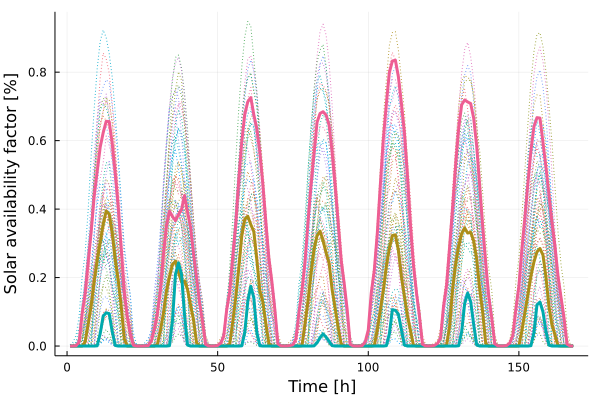

The data file committed next to this chart (first rows):
x1, x2, x3
-0.0, 0.0, 4.056e-5
-0.0, 0.0, 0.0001889
-0.0, 0.0, 0.001059
-0.0, 0.0, 0.01152
0.0001995, 0.0, 0.09345
0.01152, 0.0, 0.1543
0.06314, 0.0, 0.2452
0.1177, 0.0, 0.3333
0.1902, 0.0, 0.4358
0.2501, 0.0007213, 0.5094
0.3023, 0.0362, 0.5809
0.3569, 0.0877, 0.6233
0.3946, 0.097, 0.6564
0.3854, 0.09466, 0.6555
0.33, 0.04174, 0.5923
0.2524, 0.001727, 0.5055
0.1914, 0.0, 0.4053
0.1152, 0.0, 0.2816
0.02116, 0.0, 0.1591
1.091e-5, 0.0, 0.08565
-0.0, 0.0, 0.03521
-0.0, 0.0, 0.002394
-0.0, 0.0, 0.0001738
-0.0, 0.0, 5.357e-5
-0.0, 0.0, 0.0001389
-0.0, 0.0, 0.0006803
-0.0, 0.0, 0.001625
-0.0, 0.0, 0.01469
7.258e-5, 0.0, 0.04934
0.005085, 0.0, 0.09583
0.04555, 0.0, 0.1643
0.0965, 0.0, 0.2676
0.1604, 0.0, 0.3506
0.2019, 0.001071, 0.3942
0.2375, 0.0744, 0.3783
0.2484, 0.2099, 0.3666
0.2145, 0.243, 0.3842
0.1875, 0.2101, 0.3988
0.1904, 0.09102, 0.4398
0.1652, 0.003075, 0.3913
0.1198, 0.0, 0.3461
0.07599, 0.0, 0.2682
0.009491, 0.0, 0.1999
2.5e-6, 0.0, 0.1253
-0.0, 0.0, 0.07012
-0.0, 0.0, 0.004683
-0.0, 0.0, 0.0003187
-0.0, 0.0, 9.248e-5
-0.0, 0.0, 0.0002715
-0.0, 0.0, 0.001885
-0.0, 0.0, 0.008681
-0.0, 0.0, 0.02789
2.883e-5, 0.0, 0.1059
0.004419, 0.0, 0.1581
0.07046, 0.0, 0.2608
0.1419, 0.0, 0.3565
0.2256, 0.0, 0.4864
0.3208, 0.000662, 0.5956
0.3704, 0.03935, 0.677
0.3794, 0.1304, 0.7135
... 108 more rows
